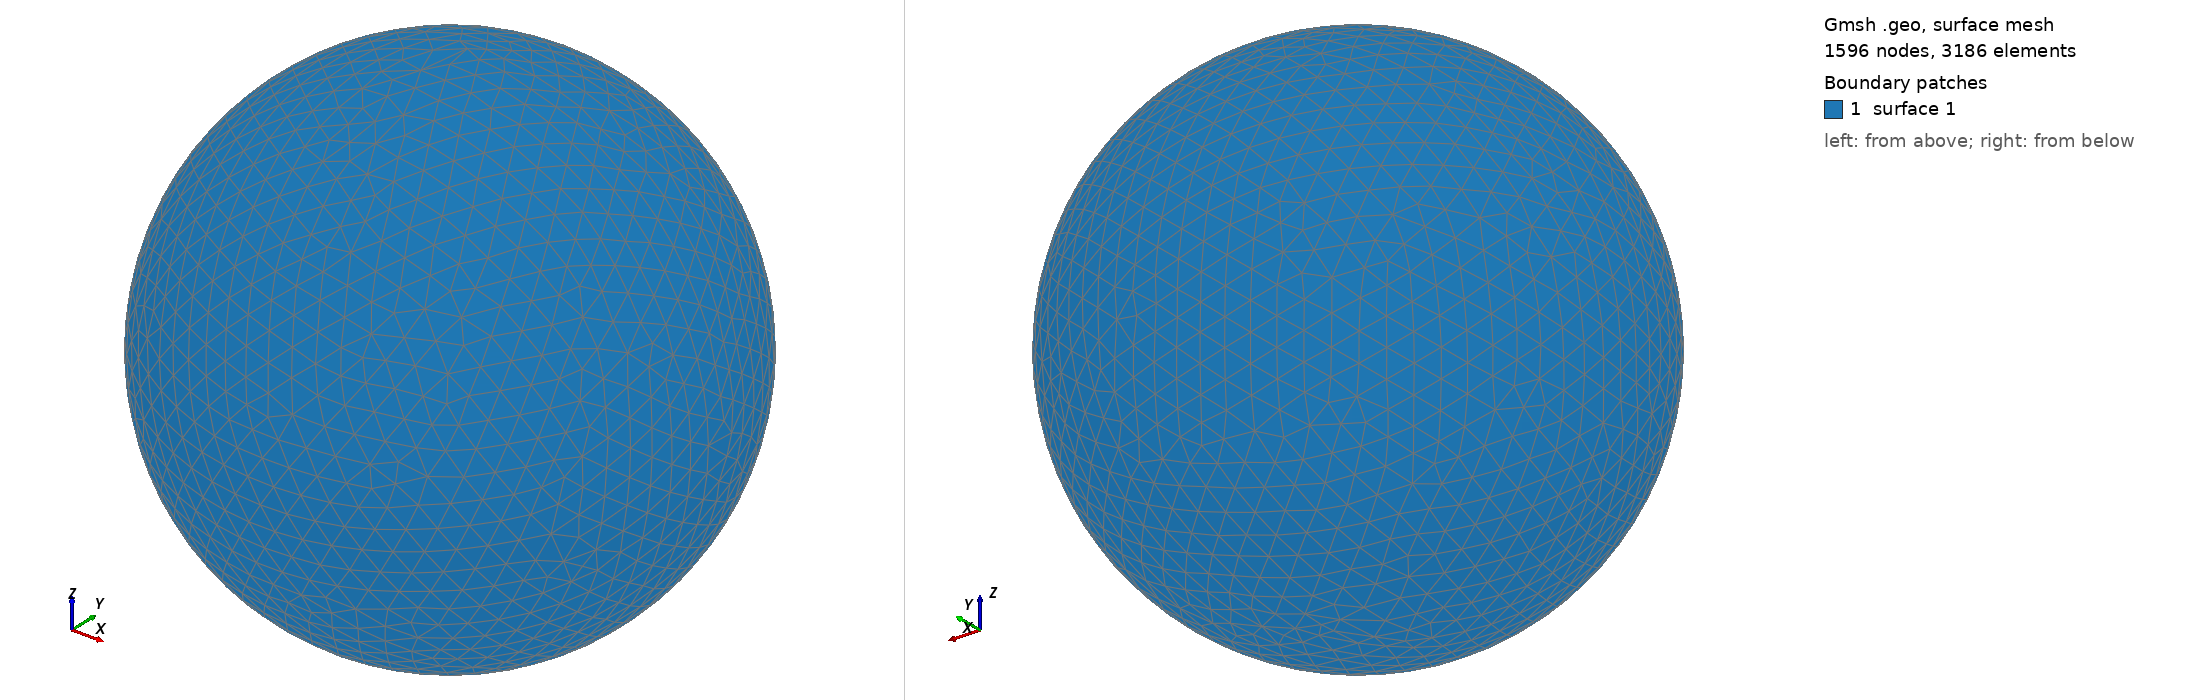

Gmsh geometry script, surface-meshed: 1596 nodes, 3186 surface elements. Boundary patches (legend numbers): 1 surface 1. Left view from above one corner, right view from below the opposite corner. The script declares no physical surfaces, so the legend lists its geometric surfaces. The drawing asked Gmsh for element sizes between 1% and 20% of the model's largest extent; the script's own settings can give other sizes.

=== shot2930.geo (drawn) ===
SetFactory("OpenCASCADE");
Point(1) = {0,0,0,0};
Sphere(1) = {0,0,0,0.93610000};
MeshSize{ PointsOf{ Surface{:}; } } = 0.093610000;
Mesh.ElementOrder=1;
Mesh.Format=39;
